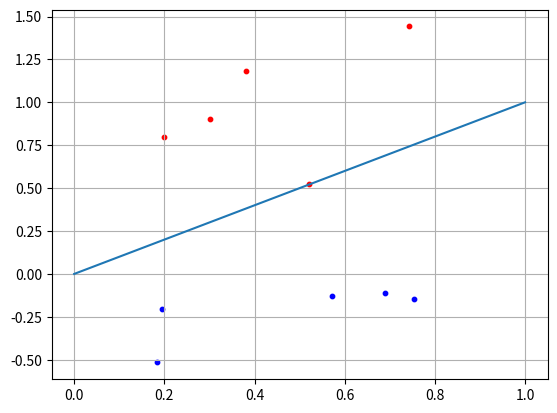

This chart was generated by the following Python code:
import numpy as np

import matplotlib.pyplot as plt

N = 5
x1 = np.random.random(N)
x2 = x1 + [np.random.randint(10)/10 for i in range(N)]
c1 = [x1, x2]

x1 = np.random.random(N)
x2 = x1 - [np.random.randint(10)/10 for i in range(N)] - 0.1
c2 = [x1, x2]

f = [0, 1]
w = np.array([-0.3, 0.3])
for i in range(N):
    x = np.array([c2[0][i], c2[1][i]])
    y = np.dot(w, x)
    if y >= 0:
        print('Класс С1')
    else:
        print('Класс С2')
plt.scatter(c1[0][:], c1[1][:], s=10, c='red')
plt.scatter(c2[0][:], c2[1][:], s=10, c='blue')
plt.plot(f)
plt.grid(True)
plt.show()



# N = 5
# b = 3
#
# x1 = np.random.random(N)
# x2 = x1 + [np.random.randint(10)/10 for i in range(N)] + b
# C1 = [x1, x2]
#
# x1 = np.random.random(N)
# x2 = x1 - [np.random.randint(10)/10 for i in range(N)] - 0.1 + b
# C2 = [x1, x2]
#
# f = [0+b, 1+b]
#
# w2 = 0.5
# w3 = -b*w2
# w = np.array([-w2, w2, w3])
# for i in range(N):
#     x = np.array([C1[0][i], C1[1][i], 1])
#     y = np.dot(w, x)
#     if y >= 0:
#         print("Класс C1")
#     else:
#         print("Класс C2")
#
# plt.scatter(C1[0][:], C1[1][:], s=10, c='red')
# plt.scatter(C2[0][:], C2[1][:], s=10, c='blue')
# plt.plot(f)
# plt.grid(True)
# plt.show()




def act(x):
    return 0 if x <= 0 else 1

def go(C):
    x = np.array([C[0], C[1], 1])
    w1 = [1, 1, -1.5]
    w2 = [1, 1, -0.5]
    w_hidden = np.array([w1, w2])
    w_out = np.array([-1, 1, -0.5])

    sum = np.dot(w_hidden, x)
    out = [act(x) for x in sum]
    out.append(1)
    out = np.array(out)

    sum = np.dot(w_out, out)
    y = act(sum)
    return y

C1 = [(1,0), (0,1)]
C2 = [(0,0), (1,1)]

print( go(C1[0]), go(C1[1]) )
print( go(C2[0]), go(C2[1]) )

